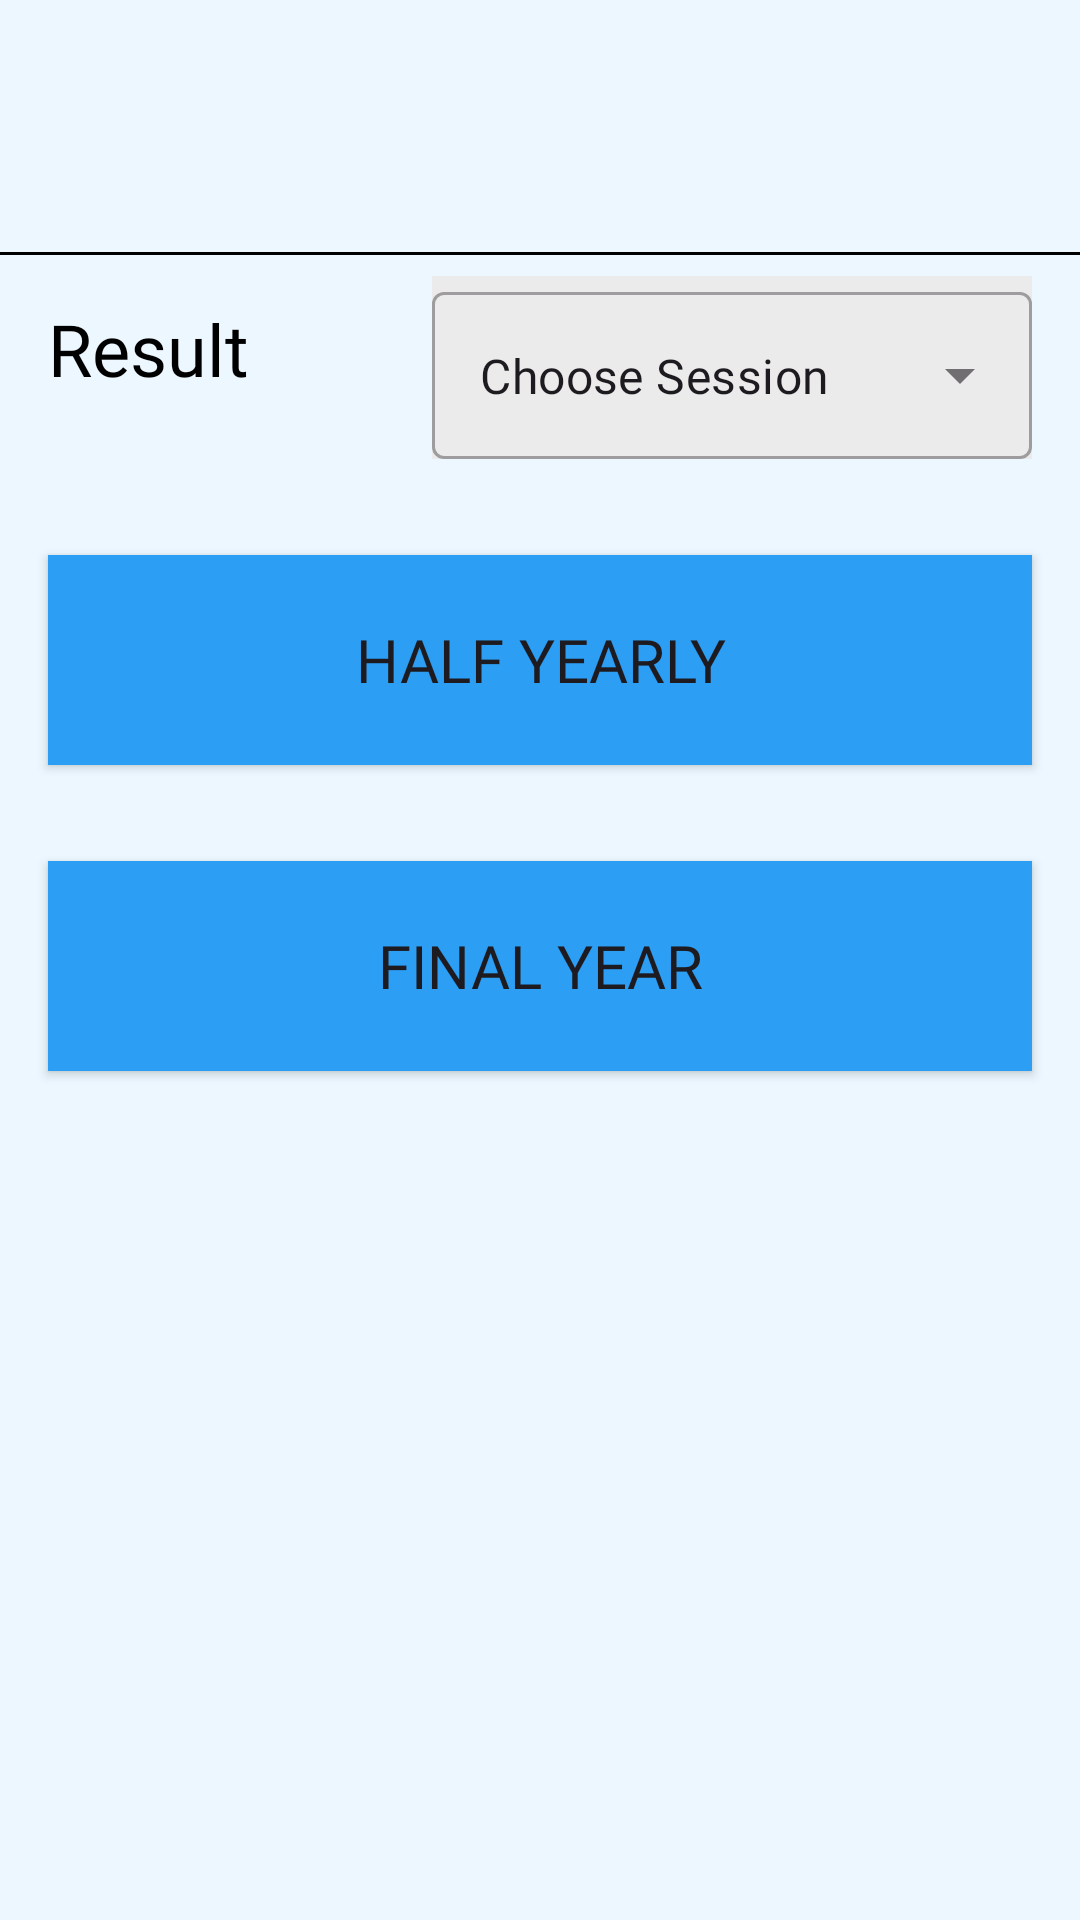

Write the Android layout XML for this screen, with the resource values it uses.
<!-- AndroidManifest.xml: application theme Theme.ERPAceByte -->
<!-- res/layout/fragment_result_screen.xml -->
<?xml version="1.0" encoding="utf-8"?>
<androidx.constraintlayout.widget.ConstraintLayout xmlns:android="http://schemas.android.com/apk/res/android"
    xmlns:tools="http://schemas.android.com/tools"
    android:layout_width="match_parent"
    android:layout_height="match_parent"
    android:background="#ECF7FF"
    xmlns:app="http://schemas.android.com/apk/res-auto"
    tools:context=".ResultScreenFragment">

    <ImageView
        android:id="@+id/ivBack"
        android:layout_width="18dp"
        android:layout_height="18dp"
        android:src="@drawable/arrow_back_ios_24"
        android:contentDescription="Back"
        android:layout_marginStart="16dp"
        android:layout_marginTop="46dp"
        app:layout_constraintTop_toTopOf="parent"
        app:layout_constraintStart_toStartOf="parent"/>
    <View
        android:id="@+id/separator"
        android:layout_width="match_parent"
        android:layout_height="1dp"
        android:background="@android:color/black"
        android:layout_marginTop="20dp"
        app:layout_constraintTop_toBottomOf="@id/ivBack"
        app:layout_constraintStart_toStartOf="parent"
        app:layout_constraintEnd_toEndOf="parent"/>
    <TextView
        android:id="@+id/tvTitle"
        android:layout_width="wrap_content"
        android:layout_height="wrap_content"
        android:layout_marginTop="15dp"
        android:text="Result"
        android:textColor="@color/black"
        android:fontFamily="@font/montserrat_bolditalic"
        android:textSize="24sp"
        app:layout_constraintStart_toStartOf="@id/ivBack"
        app:layout_constraintTop_toBottomOf="@id/separator"/>
    <com.google.android.material.textfield.TextInputLayout
        android:id="@+id/inputChooseSession"
        style="@style/Widget.MaterialComponents.TextInputLayout.OutlinedBox.ExposedDropdownMenu"
        android:layout_width="200dp"
        android:layout_height="wrap_content"
        app:layout_constraintEnd_toEndOf="parent"
        android:background="#ECEBEB"
        android:layout_marginEnd="16dp"
        android:layout_marginTop="8dp"
        app:layout_constraintTop_toTopOf="@id/separator">
        <AutoCompleteTextView
            android:id="@+id/autoCompleteTextView"
            android:layout_width="match_parent"
            android:layout_height="match_parent"
            android:layout_weight="1"
            android:inputType="none"
            android:text="Choose Session"
            android:fontFamily="@font/inter_bold"
            android:layout_marginTop="10dp"
            />
    </com.google.android.material.textfield.TextInputLayout>

    <Button
        android:id="@+id/btnHalfYearly"
        android:layout_width="match_parent"
        android:layout_height="70dp"
        android:textSize="20sp"
        android:text="Half Yearly"
        android:layout_marginHorizontal="16dp"
        app:layout_constraintStart_toStartOf="parent"
        app:layout_constraintEnd_toEndOf="parent"
        app:layout_constraintTop_toBottomOf="@id/inputChooseSession"
        android:layout_marginTop="32dp"
        android:fontFamily="@font/inter_regular"
        android:background="@drawable/blue_btn_bg"/>

    <Button
        android:id="@+id/btnFinalYearly"
        android:layout_width="match_parent"
        android:layout_height="70dp"
        android:textSize="20sp"
        android:text="Final Year"
        android:layout_marginHorizontal="16dp"
        app:layout_constraintStart_toStartOf="parent"
        app:layout_constraintEnd_toEndOf="parent"
        app:layout_constraintTop_toBottomOf="@id/btnHalfYearly"
        android:layout_marginTop="32dp"
        android:fontFamily="@font/inter_regular"
        android:background="@drawable/blue_btn_bg"/>


</androidx.constraintlayout.widget.ConstraintLayout>
<!-- resources referenced by this layout -->
<resources>
  <color name="black">#FF000000</color>
  <!-- drawable blue_btn_bg (drawable) -->
  <?xml version="1.0" encoding="utf-8"?>
  <shape xmlns:android="http://schemas.android.com/apk/res/android"
      android:shape="rectangle">
  
      
      <solid android:color="#2C9EF4" />
      
      <corners android:radius="0dp"/>
      
      <padding android:left="8dp" android:right="8dp" android:top="4dp" android:bottom="4dp" />
  </shape>
  <style name="Theme.ERPAceByte" parent="Base.Theme.ERPAceByte" />
  <style name="Base.Theme.ERPAceByte" parent="Theme.Material3.DayNight.NoActionBar">
          <item name="colorPrimary">@color/primary</item>
          <item name="colorPrimaryVariant">@color/primaryVariant</item>
          <item name="colorSecondary">@color/secondary</item>
      </style>
  <color name="primary">#2C9EF4</color>
  <color name="primaryVariant">#1565C0</color>
  <color name="secondary">#FF9800</color>
</resources>
